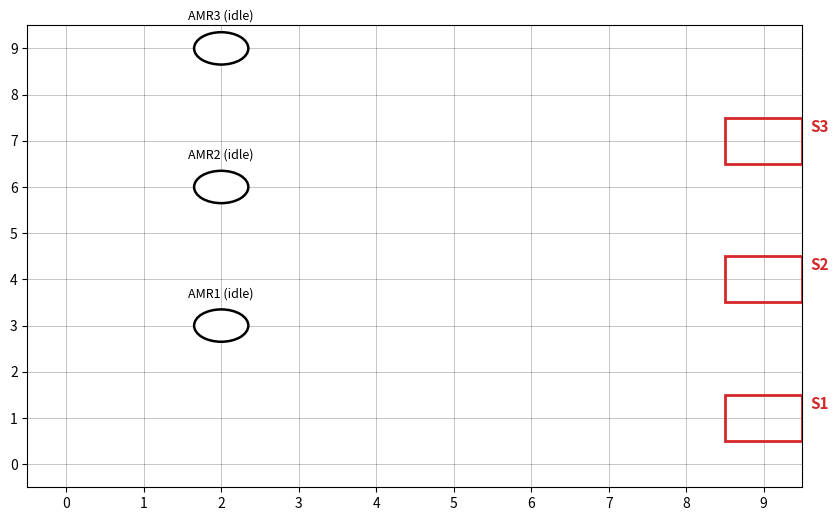

The script that saved this image:
#!/usr/bin/env python3
# Simple AMR Runtime (move-only version)
# - Reads assignments from schedule_outbox.jsonl
# - Each line: {"generated_at", "amr", "jid", "type", "proc_time", "station"}
# - Each AMR keeps a queue of jobs.
# - For now, AMRs ONLY move to the station cell for each job (no work, no inventory).
# - SPACE to pause/resume.

import os
import json
import math
import heapq
from dataclasses import dataclass, field
from typing import List, Tuple, Dict, Optional, Set

import matplotlib.pyplot as plt
from matplotlib.patches import Rectangle, Circle

# ---------- Files ----------
SCHEDULE_INBOX = "schedule_outbox.jsonl"   # this is your file

# ---------- Grid / Layout ----------
GRID_W, GRID_H = 10, 10

# Production stations (right side). You can adjust coordinates as needed.
STATION_POS: Dict[int, Tuple[int, int]] = {
    1: (9, 1),
    2: (9, 4),
    3: (9, 7),
}

# Optional: obstacles, empty for now
OBSTACLES: Set[Tuple[int, int]] = set()

# ---------- Simulation timing / motion ----------
UPDATE_INTERVAL_MS = 100         # timer tick in ms
SIM_SPEED_MULT     = 1.0          # speed-up factor
CELLS_PER_SEC      = 1.0          # grid cells per simulated second

AMR_COUNT = 3                     # number of AMRs

Coord = Tuple[int, int]

# Global axis for drawing dashed paths
_AX = None

# Track how many lines we already consumed from SCHEDULE_INBOX
_lines_consumed = 0


# ---------- Data models ----------

@dataclass
class Job:
    jid: int
    station: int      # station index (1, 2, 3)
    jtype: str        # just for label, not used in logic
    proc_time: float  # not used yet, just kept for future


@dataclass
class AMRState:
    amr_id: int
    posx: float
    posy: float
    state: str = "idle"           # "idle" | "move"
    queue: List[Job] = field(default_factory=list)

    # path following
    path: List[Coord] = field(default_factory=list)
    waypoint_idx: int = 0
    move_budget: float = 0.0

    # visuals
    marker: Optional[Circle] = None
    label: Optional[plt.Text] = None
    route_artist: Optional[plt.Line2D] = None  # dashed path line


# ---------- Helpers ----------

def in_bounds(x: int, y: int) -> bool:
    return 0 <= x < GRID_W and 0 <= y < GRID_H


def cur_cell(a: AMRState) -> Coord:
    return (round(a.posx), round(a.posy))


def octile(a: Coord, b: Coord) -> float:
    """Heuristic distance for 8-direction movement."""
    dx, dy = abs(a[0] - b[0]), abs(a[1] - b[1])
    D, D2 = 1.0, math.sqrt(2.0)
    return D * (dx + dy) + (D2 - 2 * D) * min(dx, dy)


def reconstruct_path(came_from: Dict[Coord, Coord],
                     start: Coord,
                     goal: Coord) -> List[Coord]:
    if goal not in came_from and goal != start:
        return []
    path = [goal]
    cur = goal
    while cur != start:
        cur = came_from[cur]
        path.append(cur)
    path.reverse()
    return path


# ---------- A* (8-direction, static obstacles) ----------

def astar_8dir(start: Coord,
               goal: Coord,
               blocked: Set[Coord]) -> List[Coord]:
    if start == goal:
        return [start]
    if start in blocked or goal in blocked:
        return []

    STEPS = [
        (1, 0, 1.0), (-1, 0, 1.0),
        (0, 1, 1.0), (0, -1, 1.0),
        (1, 1, math.sqrt(2)),  (-1, 1, math.sqrt(2)),
        (1, -1, math.sqrt(2)), (-1, -1, math.sqrt(2)),
    ]

    def can_move(x: int, y: int, dx: int, dy: int) -> bool:
        nx, ny = x + dx, y + dy
        if not in_bounds(nx, ny) or (nx, ny) in blocked:
            return False
        # prevent diagonal corner-cutting
        if dx != 0 and dy != 0 and ((x + dx, y) in blocked or (x, y + dy) in blocked):
            return False
        return True

    openh = []
    heapq.heappush(openh, (octile(start, goal), 0.0, start))
    came: Dict[Coord, Coord] = {}
    gscore = {start: 0.0}
    closed: Set[Coord] = set()

    while openh:
        _, gs, cur = heapq.heappop(openh)
        if cur in closed:
            continue
        if cur == goal:
            return reconstruct_path(came, start, goal)
        closed.add(cur)

        x, y = cur
        for dx, dy, base in STEPS:
            if not can_move(x, y, dx, dy):
                continue
            nxt = (x + dx, y + dy)
            ns = gs + base
            if ns < gscore.get(nxt, math.inf):
                came[nxt] = cur
                gscore[nxt] = ns
                heapq.heappush(openh, (ns + octile(nxt, goal), ns, nxt))
    return []


# ---------- Route drawing ----------

def _update_route_artist(amr: AMRState):
    """Draw/refresh dashed route line for the AMR's current path."""
    global _AX
    if _AX is None:
        return
    # Remove previous route
    if amr.route_artist is not None:
        try:
            amr.route_artist.remove()
        except Exception:
            pass
        amr.route_artist = None

    if not amr.path or len(amr.path) <= 1:
        return

    xs = [p[0] for p in amr.path]
    ys = [p[1] for p in amr.path]
    (line,) = _AX.plot(
        xs, ys,
        linestyle="--",
        linewidth=1.5,
        alpha=0.7,
        zorder=4,
    )
    amr.route_artist = line


def plan_path_to_station(amr: AMRState,
                         station_id: int,
                         amrs: Dict[int, AMRState]):
    """Plan a path from current AMR position to the given station."""
    start = cur_cell(amr)
    if station_id not in STATION_POS:
        print(f"[warn] unknown station {station_id} for AMR{amr.amr_id}")
        amr.path = []
        amr.waypoint_idx = 0
        _update_route_artist(amr)
        return
    goal = STATION_POS[station_id]

    blocked = set(OBSTACLES)
    # (Optional) you could add other AMRs as soft obstacles here if you want later.

    amr.path = astar_8dir(start, goal, blocked)
    amr.waypoint_idx = 1  # 0 is current cell
    _update_route_artist(amr)


# ---------- Assignment ingestion ----------

def ingest_new_assignments(amrs: Dict[int, AMRState]) -> bool:
    """Read any new JSON lines from SCHEDULE_INBOX and append jobs to AMR queues."""
    global _lines_consumed
    if not os.path.exists(SCHEDULE_INBOX):
        return False

    with open(SCHEDULE_INBOX, "r", encoding="utf-8") as f:
        lines = f.readlines()

    if _lines_consumed >= len(lines):
        return False

    new_lines = lines[_lines_consumed:]
    _lines_consumed = len(lines)

    added = 0
    for raw in new_lines:
        ln = raw.strip()
        if not ln:
            continue
        try:
            rec = json.loads(ln)
            amr_id = int(rec["amr"])
            jid    = int(rec["jid"])
            jtype  = str(rec.get("type", "A"))
            station = int(rec["station"])
            proc_time = float(rec.get("proc_time", 0.0))

            if amr_id not in amrs:
                print(f"[warn] assignment for unknown AMR {amr_id}: {ln}")
                continue

            job = Job(jid=jid, station=station, jtype=jtype, proc_time=proc_time)
            amrs[amr_id].queue.append(job)
            added += 1

        except Exception as e:
            print(f"[warn] bad assignment JSON: {e} | line={ln!r}")

    # If any new jobs arrived, try to start movement for idle AMRs
    if added > 0:
        for amr in amrs.values():
            if amr.state == "idle":
                try_start_next_job(amr, amrs)

    return added > 0


def try_start_next_job(amr: AMRState, amrs: Dict[int, AMRState]) -> bool:
    """If AMR is idle and has a job queue, plan path to the next station."""
    if amr.state != "idle" or not amr.queue:
        return False

    job = amr.queue[0]  # do NOT pop yet; pop when arrived
    plan_path_to_station(amr, job.station, amrs)
    if len(amr.path) > 1:
        amr.state = "move"
    else:
        # Already on station; just mark job done and move to next
        amr.queue.pop(0)
        amr.state = "idle"
        # Immediately try next job
        try_start_next_job(amr, amrs)
    return True


def on_arrival(amr: AMRState, amrs: Dict[int, AMRState]):
    """Called when an AMR has finished its path to a station."""
    # Current job is the first in queue
    if amr.queue:
        job = amr.queue.pop(0)
        print(f"[info] AMR{amr.amr_id} arrived at station {job.station} for job {job.jid}")
    amr.state = "idle"
    amr.path = []
    amr.waypoint_idx = 0
    _update_route_artist(amr)
    # Immediately start next job if any
    try_start_next_job(amr, amrs)


# ---------- Motion ----------

def simple_step(amrs: Dict[int, AMRState], dt: float):
    budget = CELLS_PER_SEC * dt
    # accumulate budget
    for st in amrs.values():
        if st.state == "move" and st.path:
            st.move_budget += budget

    # move along path
    for st in amrs.values():
        while st.state == "move" and st.move_budget >= 1.0 and st.waypoint_idx < len(st.path):
            nxt = st.path[st.waypoint_idx]
            st.posx, st.posy = float(nxt[0]), float(nxt[1])
            st.waypoint_idx += 1
            st.move_budget -= 1.0
            if st.waypoint_idx >= len(st.path):
                # reached destination
                on_arrival(st, amrs)
                break


# ---------- Drawing ----------

def draw_static(ax):
    ax.set_xlim(-0.5, GRID_W - 0.5)
    ax.set_ylim(-0.5, GRID_H - 0.5)
    ax.set_xticks(range(GRID_W))
    ax.set_yticks(range(GRID_H))
    ax.grid(True, which="both", linewidth=0.4, color="black", alpha=0.4)

    # obstacles
    for (x, y) in OBSTACLES:
        ax.add_patch(
            Rectangle(
                (x - 0.5, y - 0.5),
                1,
                1,
                facecolor=(0.8, 0.8, 0.8),
                edgecolor="none",
                zorder=1,
            )
        )

    # stations
    for sid, (sx, sy) in STATION_POS.items():
        ax.add_patch(
            Rectangle(
                (sx - 0.5, sy - 0.5),
                1,
                1,
                facecolor="none",
                edgecolor="tab:red",
                linewidth=2.0,
                zorder=2,
            )
        )
        ax.text(
            sx + 0.6,
            sy + 0.2,
            f"S{sid}",
            fontsize=11,
            color="tab:red",
            weight="bold",
            zorder=3,
        )


def create_amrs(ax) -> Dict[int, AMRState]:
    """Create AMRs at some initial positions."""
    amrs: Dict[int, AMRState] = {}
    # simple starting positions; adjust as you like
    starts = {
        1: (2.0, 3.0),
        2: (2.0, 6.0),
        3: (2.0, 9.0),
    }
    for i in range(1, AMR_COUNT + 1):
        x, y = starts.get(i, (1.0, 1.0))
        st = AMRState(amr_id=i, posx=x, posy=y)
        mk = Circle((x, y), radius=0.35,
                    facecolor="white",
                    edgecolor="black",
                    linewidth=1.8,
                    zorder=5)
        ax.add_patch(mk)
        st.marker = mk
        st.label = ax.text(
            x,
            y + 0.55,
            f"AMR{i} (idle)",
            fontsize=9,
            ha="center",
            va="bottom",
            zorder=6,
        )
        amrs[i] = st
    return amrs


# ---------- Main ----------

def main():
    global _AX
    fig, ax = plt.subplots(figsize=(10, 6))
    _AX = ax

    draw_static(ax)
    amrs = create_amrs(ax)

    is_running = True
    sim_t = 0.0

    timer = fig.canvas.new_timer(interval=UPDATE_INTERVAL_MS)

    def tick():
        nonlocal is_running, sim_t
        changed = False

        # 1) ingest new assignments
        if ingest_new_assignments(amrs):
            changed = True

        # 2) simulate movement if running
        if is_running:
            dt = (UPDATE_INTERVAL_MS / 1000.0) * SIM_SPEED_MULT
            sim_t += dt
            simple_step(amrs, dt)

            # update visuals
            for k, st in amrs.items():
                if st.marker:
                    st.marker.center = (st.posx, st.posy)
                if st.label:
                    status = "idle" if st.state == "idle" else "move"
                    st.label.set_text(f"AMR{k} ({status})")
                    st.label.set_position((st.posx, st.posy + 0.55))

            changed = True

        if changed:
            fig.canvas.draw_idle()
        timer.start()

    def on_key(e):
        nonlocal is_running
        if e.key == " ":
            is_running = not is_running

    fig.canvas.mpl_connect("key_press_event", on_key)
    timer.add_callback(tick)
    timer.start()
    plt.show()


if __name__ == "__main__":
    main()
